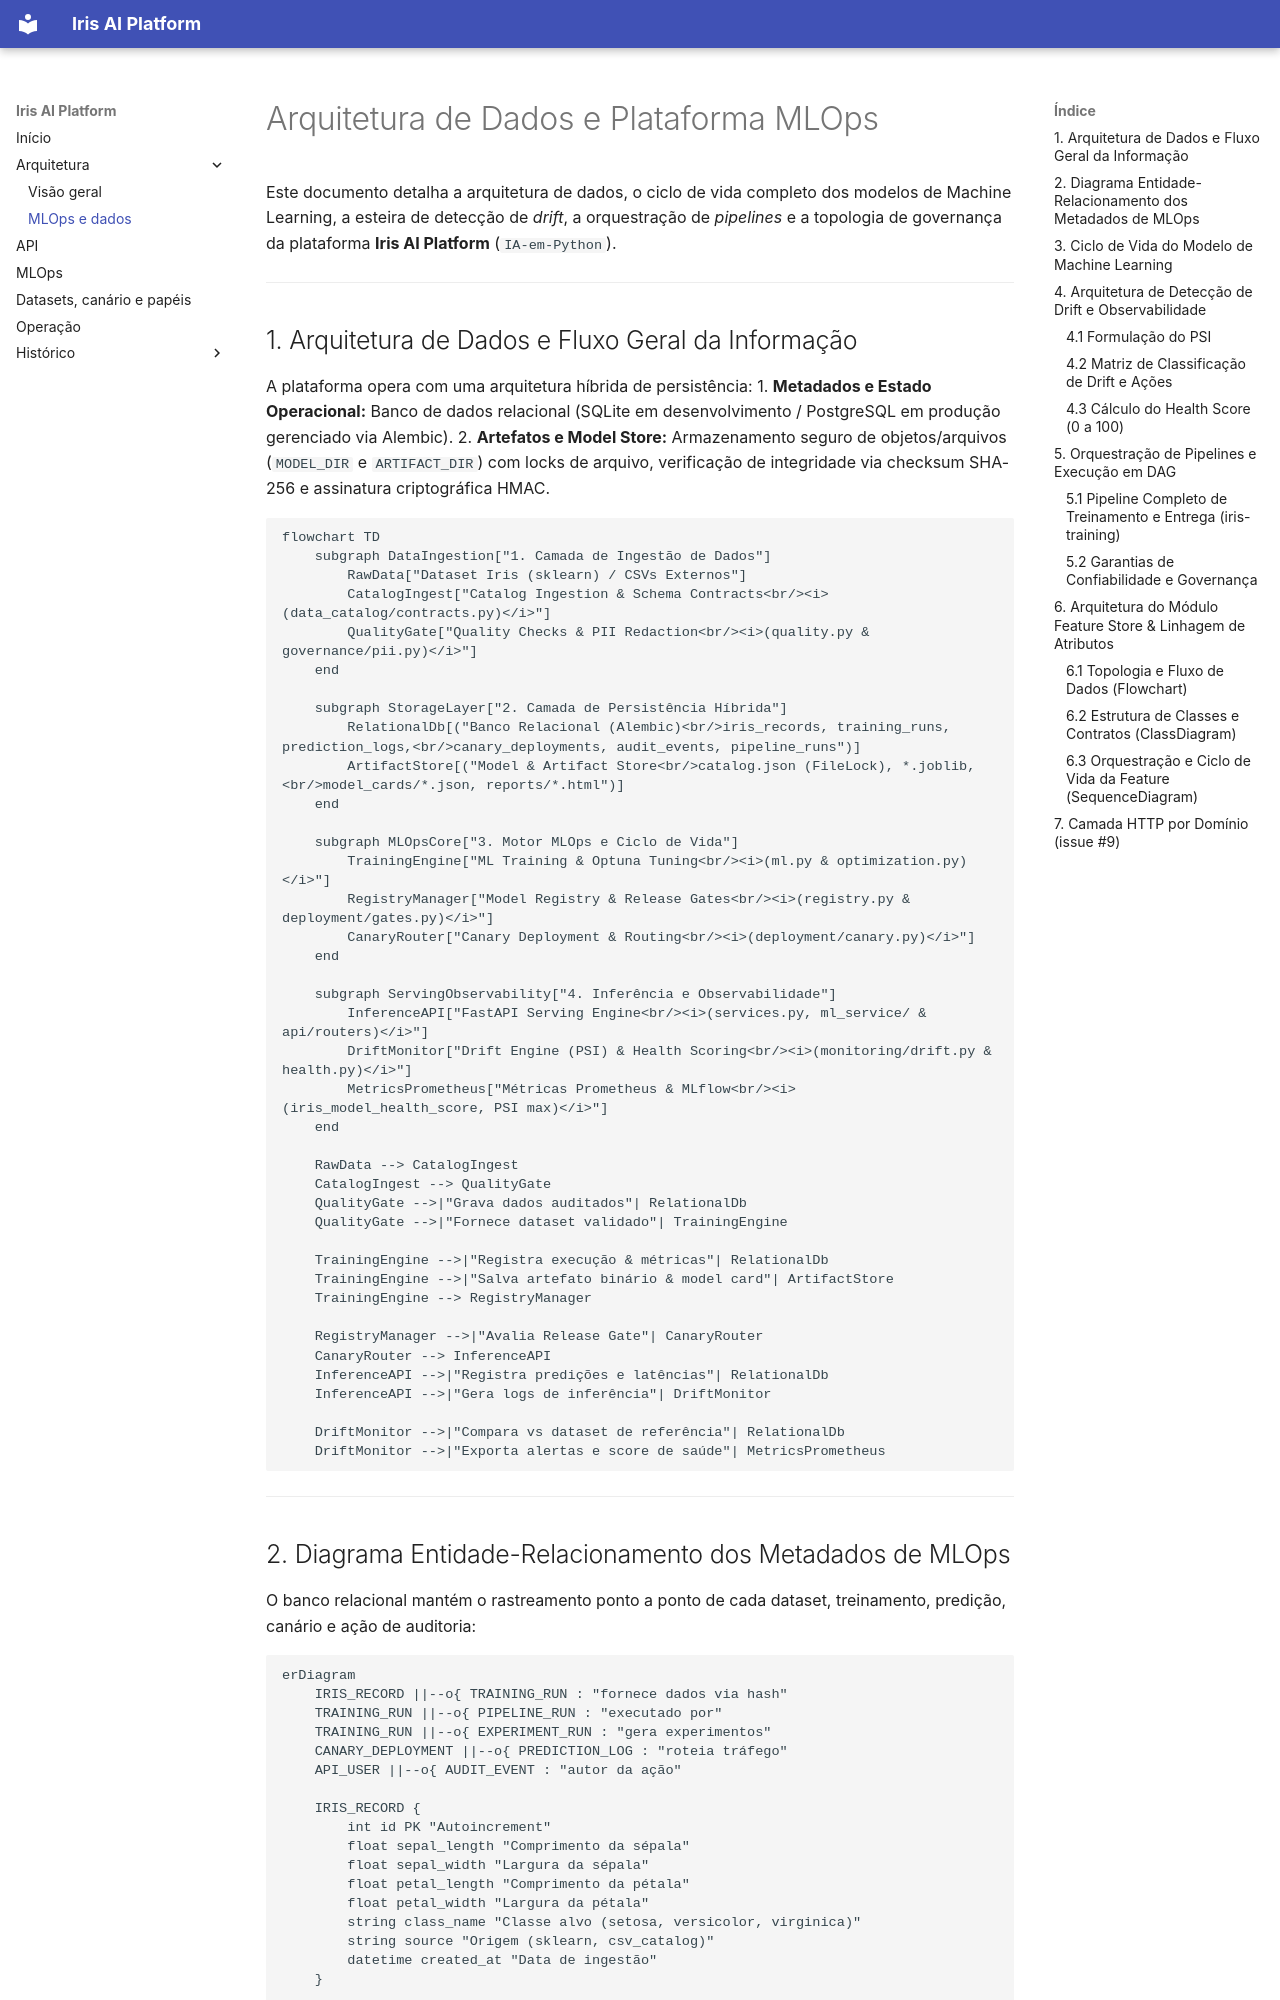

repository: vinicius790/IA-em-Python · page: ARCHITECTURE/index.html · generator: mkdocs

# Arquitetura de Dados e Plataforma MLOps

Este documento detalha a arquitetura de dados, o ciclo de vida completo dos modelos de Machine Learning, a esteira de detecção de *drift*, a orquestração de *pipelines* e a topologia de governança da plataforma **Iris AI Platform** (`IA-em-Python`).

---

## 1. Arquitetura de Dados e Fluxo Geral da Informação

A plataforma opera com uma arquitetura híbrida de persistência:
1. **Metadados e Estado Operacional:** Banco de dados relacional (SQLite em desenvolvimento / PostgreSQL em produção gerenciado via Alembic).
2. **Artefatos e Model Store:** Armazenamento seguro de objetos/arquivos (`MODEL_DIR` e `ARTIFACT_DIR`) com locks de arquivo, verificação de integridade via checksum SHA-256 e assinatura criptográfica HMAC.

```mermaid
flowchart TD
    subgraph DataIngestion["1. Camada de Ingestão de Dados"]
        RawData["Dataset Iris (sklearn) / CSVs Externos"]
        CatalogIngest["Catalog Ingestion & Schema Contracts<br/><i>(data_catalog/contracts.py)</i>"]
        QualityGate["Quality Checks & PII Redaction<br/><i>(quality.py & governance/pii.py)</i>"]
    end

    subgraph StorageLayer["2. Camada de Persistência Híbrida"]
        RelationalDb[("Banco Relacional (Alembic)<br/>iris_records, training_runs, prediction_logs,<br/>canary_deployments, audit_events, pipeline_runs")]
        ArtifactStore[("Model & Artifact Store<br/>catalog.json (FileLock), *.joblib,<br/>model_cards/*.json, reports/*.html")]
    end

    subgraph MLOpsCore["3. Motor MLOps e Ciclo de Vida"]
        TrainingEngine["ML Training & Optuna Tuning<br/><i>(ml.py & optimization.py)</i>"]
        RegistryManager["Model Registry & Release Gates<br/><i>(registry.py & deployment/gates.py)</i>"]
        CanaryRouter["Canary Deployment & Routing<br/><i>(deployment/canary.py)</i>"]
    end

    subgraph ServingObservability["4. Inferência e Observabilidade"]
        InferenceAPI["FastAPI Serving Engine<br/><i>(services.py, ml_service/ & api/routers)</i>"]
        DriftMonitor["Drift Engine (PSI) & Health Scoring<br/><i>(monitoring/drift.py & health.py)</i>"]
        MetricsPrometheus["Métricas Prometheus & MLflow<br/><i>(iris_model_health_score, PSI max)</i>"]
    end

    RawData --> CatalogIngest
    CatalogIngest --> QualityGate
    QualityGate -->|"Grava dados auditados"| RelationalDb
    QualityGate -->|"Fornece dataset validado"| TrainingEngine
    
    TrainingEngine -->|"Registra execução & métricas"| RelationalDb
    TrainingEngine -->|"Salva artefato binário & model card"| ArtifactStore
    TrainingEngine --> RegistryManager
    
    RegistryManager -->|"Avalia Release Gate"| CanaryRouter
    CanaryRouter --> InferenceAPI
    InferenceAPI -->|"Registra predições e latências"| RelationalDb
    InferenceAPI -->|"Gera logs de inferência"| DriftMonitor
    
    DriftMonitor -->|"Compara vs dataset de referência"| RelationalDb
    DriftMonitor -->|"Exporta alertas e score de saúde"| MetricsPrometheus
```

---
